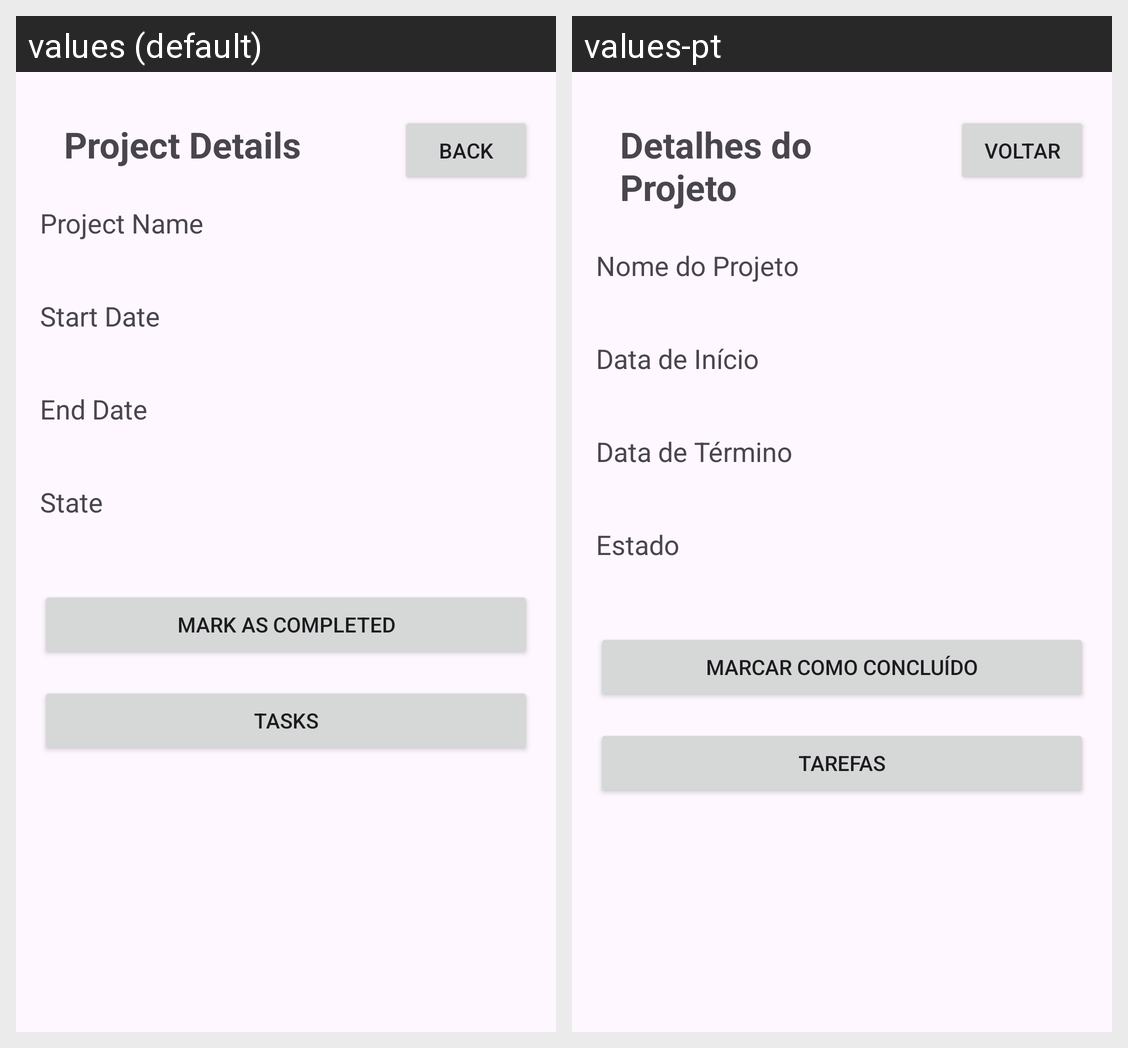

Here is an Android app screen in its default locale and in the app's own translations. Write out the translated-string differences for the strings that appear on this screen.
Android screen res/layout/activity_project.xml rendered under 2 locales, left to right: values (default), values-pt. Device: Nexus 5 (rendered at 1080×1920; each locale shown at half size, 540×960, under a caption strip naming it); theme Theme.TrabPratico.
Strings drawn on this screen, with the default value and each locale's value (text and hints the layout hard-codes, and strings that could not be matched under every locale, appear in the picture but are not listed):

project_details
  values: Project Details
  values-pt: Detalhes do Projeto

voltar
  values: Back
  values-pt: Voltar

project_name
  values: Project Name
  values-pt: Nome do Projeto

start_date
  values: Start Date
  values-pt: Data de Início

end_date
  values: End Date
  values-pt: Data de Término

state
  values: State
  values-pt: Estado

mark_as_completed
  values: Mark as Completed
  values-pt: Marcar como Concluído

tasks
  values: Tasks
  values-pt: Tarefas
